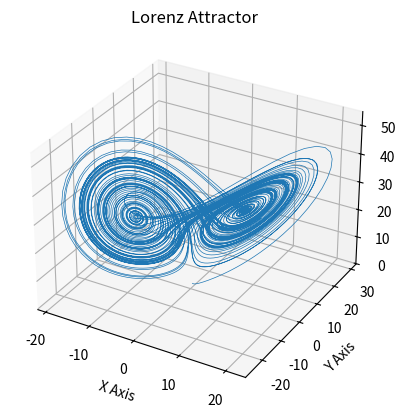

The script that saved this image:
import numpy as np
import matplotlib.pyplot as plt


def lorenz(x, y, z, s=10, r=28, b=2.667):
    """
    Given:
       x, y, z: a point of interest in three dimensional space
       s, r, b: parameters defining the lorenz attractor
    Returns:
       x_dot, y_dot, z_dot: values of the lorenz attractor's partial
           derivatives at the point x, y, z
    """
    x_dot = s*(y - x)
    y_dot = r*x - y - x*z
    z_dot = x*y - b*z
    return x_dot, y_dot, z_dot


dt = 0.01
num_steps = 10000


class LorenzEquation:

    def __init__(self, a = 0., b = 1., c = 1.05):
        self.a = a
        self.b = b
        self.c = c
    
    def numerical_iteration_simulation(self):
        xs = np.empty(num_steps + 1)
        ys = np.empty(num_steps + 1)
        zs = np.empty(num_steps + 1)

        #Set initial Values
        xs[0], ys[0], zs[0] = (self.a, self.b, self.c)
        
        # Step through time, calculating the partial derivatives at the current point
        # and using them to estimate the next point 
        for i in range(num_steps): 
            x_dot, y_dot, z_dot = lorenz(xs[i], ys[i], zs[i])
            xs[i + 1] = xs[i] + (x_dot * dt)
            ys[i + 1] = ys[i] + (y_dot * dt)
            zs[i + 1] = zs[i] + (z_dot * dt)
        ax = plt.figure().add_subplot(projection='3d')
        ax.plot(xs, ys, zs, lw=0.5)
        ax.set_xlabel("X Axis")
        ax.set_ylabel("Y Axis")
        ax.set_zlabel("Z Axis")
        ax.set_title("Lorenz Attractor")
        plt.show()

LorenzEquation(0., 1., 1.05).numerical_iteration_simulation()
